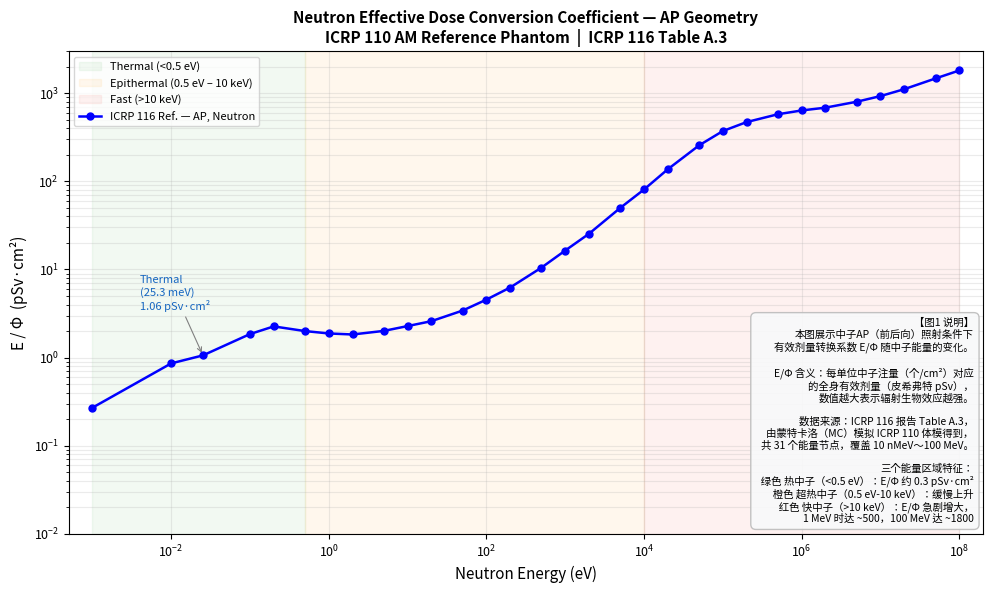
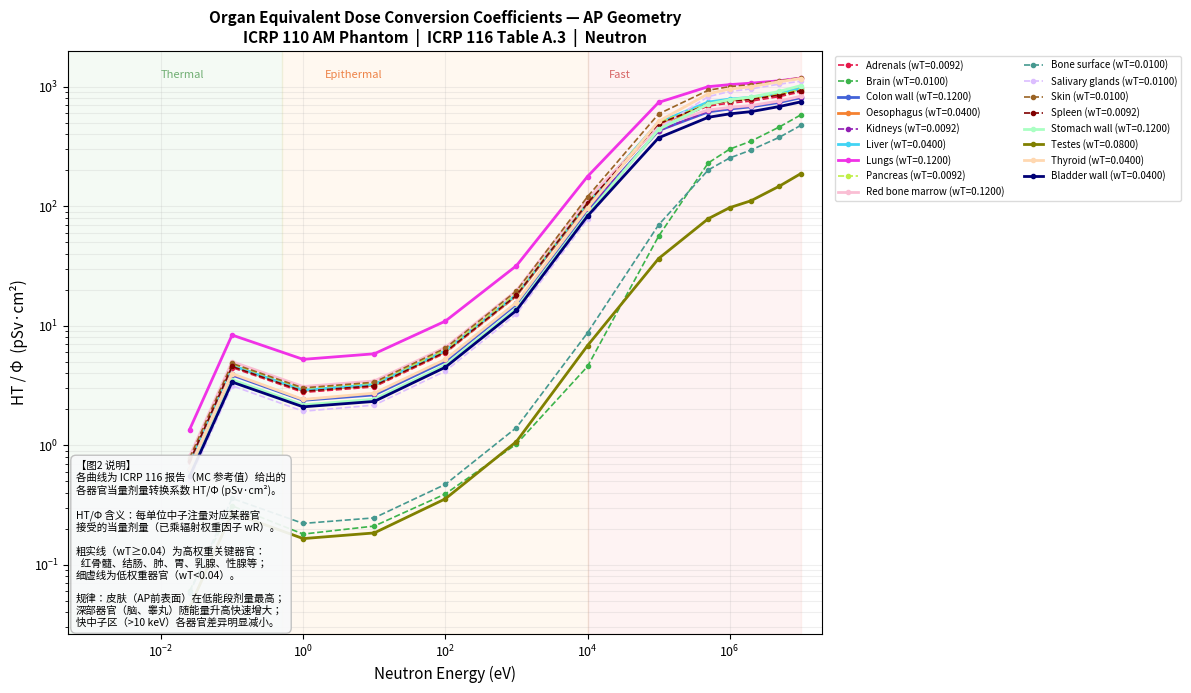
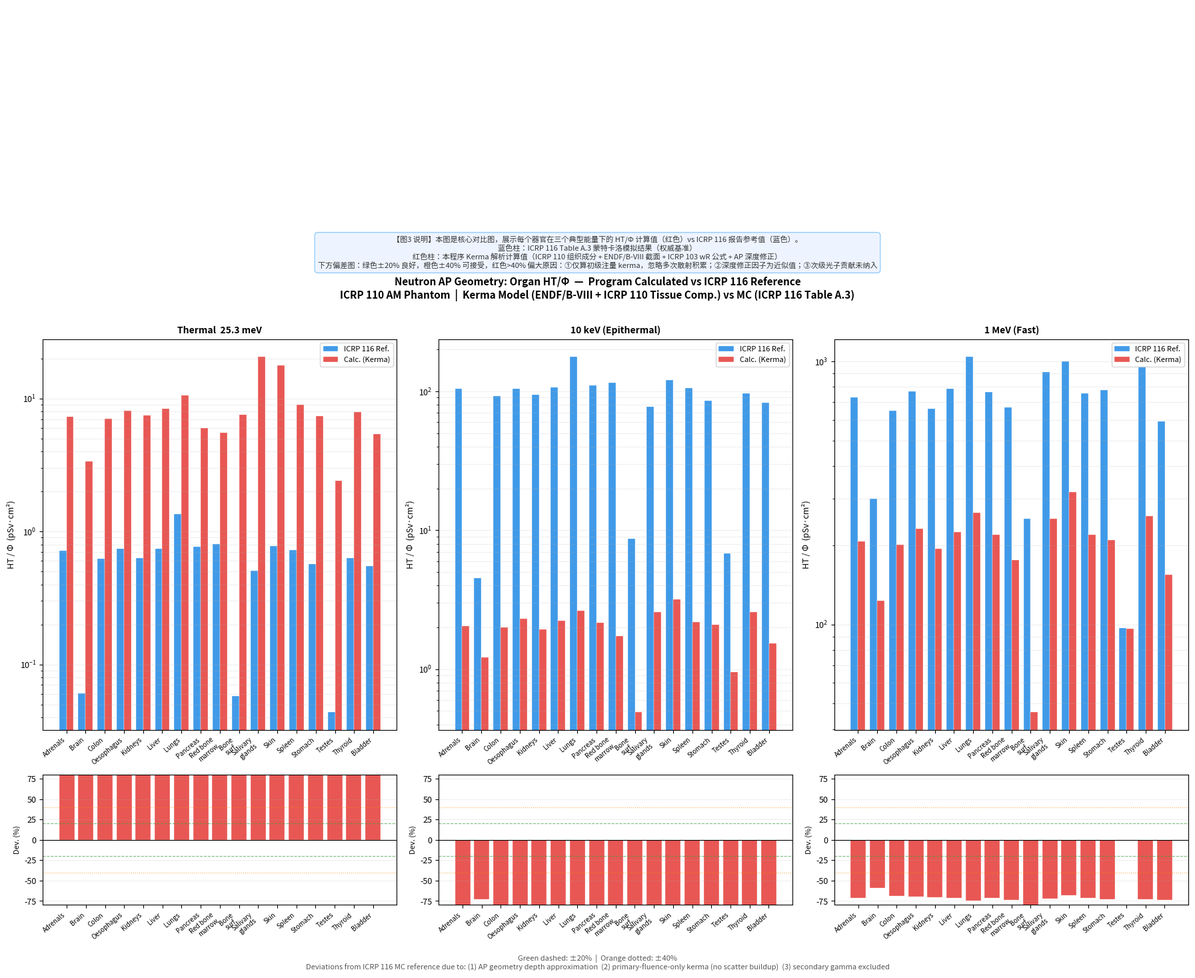
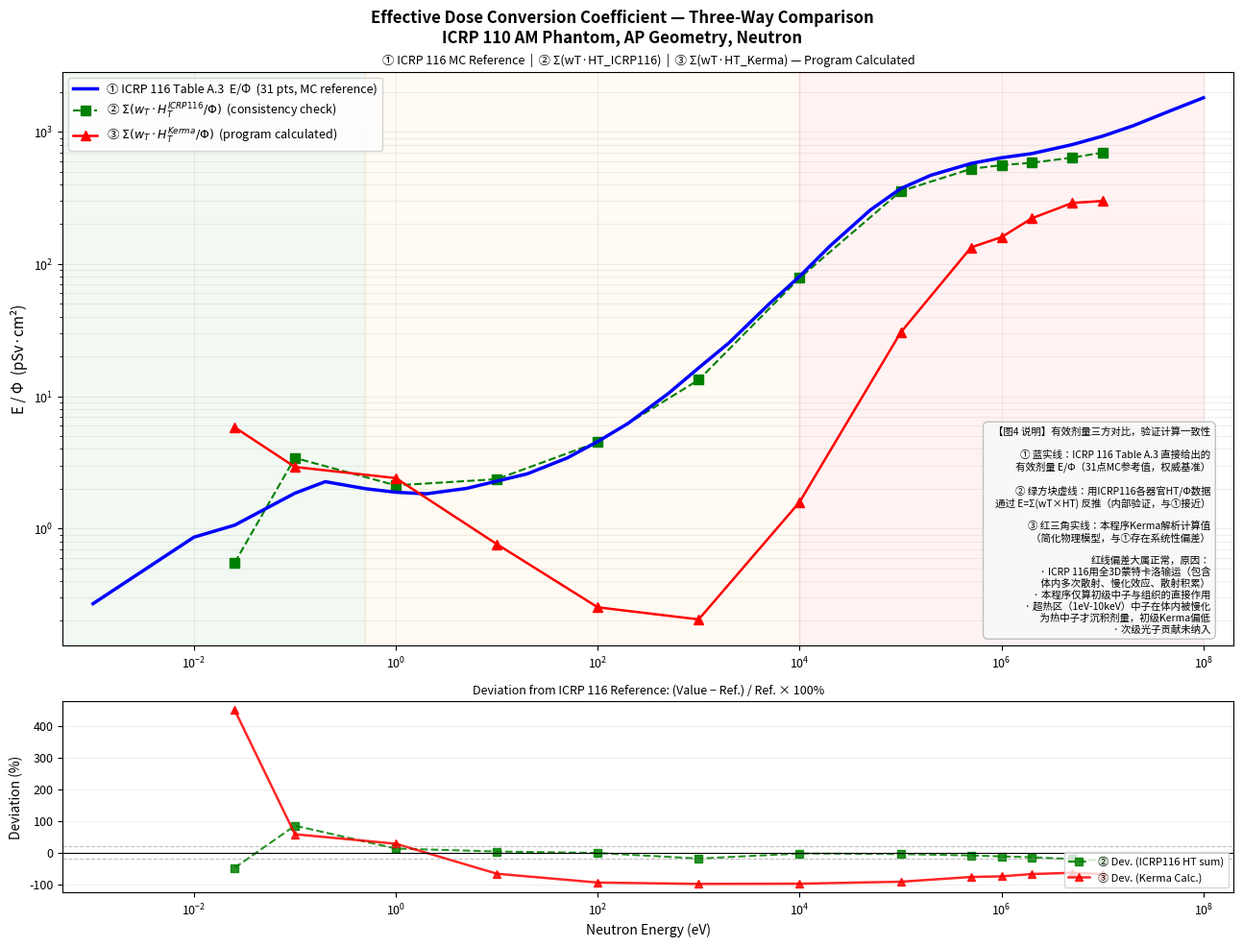
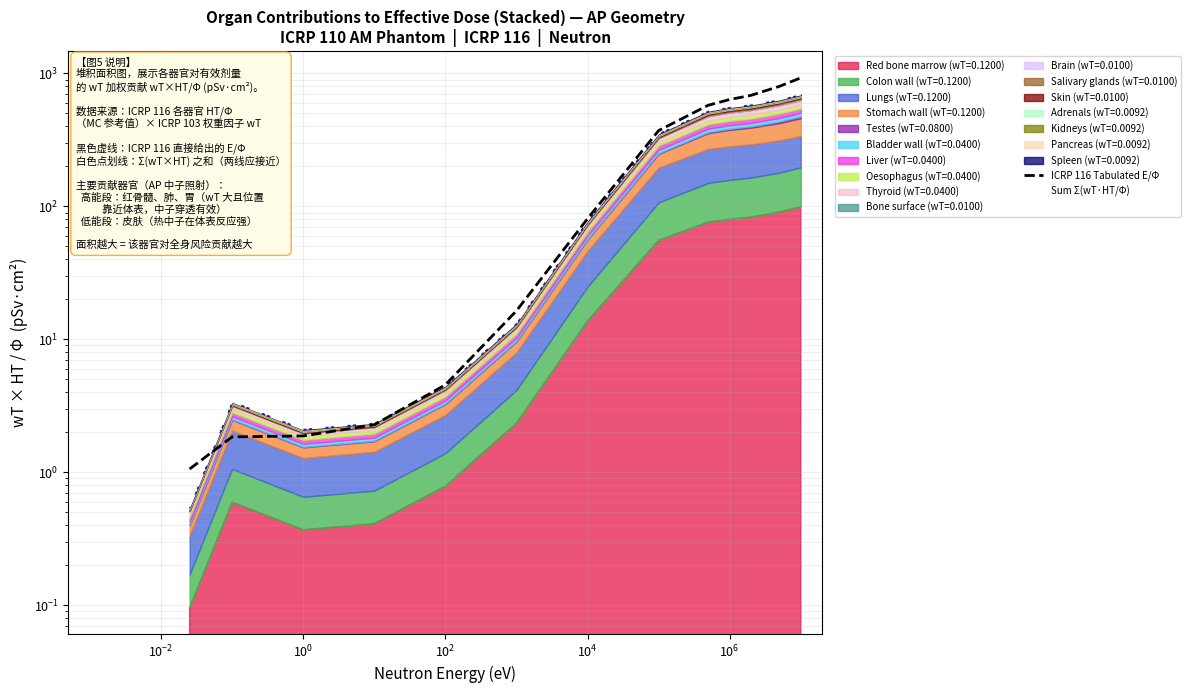

Here is the Python script that generated these plots, in order:
#!/usr/bin/env python3
# -*- coding: utf-8 -*-
"""
中子 AP 照射 ICRP 参考条件剂量转换系数全量对比分析
=======================================================

辐射类型  : 中子 (Neutron)
照射几何  : AP (前后向, Anterior-Posterior)
参考体模  : ICRP Publication 110 成人参考体模 (AM / AF)

对比量 (全部):
  1. 有效剂量转换系数   E/Φ      (pSv·cm²)
  2. 各器官当量剂量转换系数  HT/Φ (pSv·cm²)
  3. 由 Σ(wT × HT/Φ) 计算所得有效剂量 与 ICRP 116 表格值的一致性验证

参考文献:
  [1] ICRP Publication 110 (2009): Adult Reference Computational Phantoms.
      Ann. ICRP 39(2).
  [2] ICRP Publication 116 (2010): Conversion Coefficients for Radiological
      Protection Quantities for External Radiation Exposures.
      Ann. ICRP 40(2-5).
  [3] ICRP Publication 103 (2007): The 2007 Recommendations of the
      International Commission on Radiological Protection.
      Ann. ICRP 37(2-4).

使用方法:
  # 生成全量对比图（AM体模）
  python neutron_icrp_dose_comparison.py --phantom AM --output-dir ./results

  # 指定体模类型
  python neutron_icrp_dose_comparison.py --phantom AF --output-dir ./results
"""

import json
import os
import sys
import warnings
import numpy as np
from pathlib import Path

warnings.filterwarnings('ignore')

# Windows GBK 终端兼容：强制 stdout/stderr 使用 UTF-8
if sys.platform == 'win32':
    import io
    sys.stdout = io.TextIOWrapper(sys.stdout.buffer, encoding='utf-8', errors='replace')
    sys.stderr = io.TextIOWrapper(sys.stderr.buffer, encoding='utf-8', errors='replace')

# ======================================================================
# ICRP 116 Table A.3  ── 中子, AP 几何
# 有效剂量转换系数  E/Φ  (pSv·cm²)
# 能量单位: MeV
# 数据来源: ICRP Publication 116 (2010), Table A.3
# ======================================================================
# fmt: off
NEUTRON_AP_E_OVER_PHI = [
    # (Energy_MeV,   E/Φ pSv·cm²)
    (1.00e-9,   2.70e-1),   # 1 meV
    (1.00e-8,   8.60e-1),   # 10 meV
    (2.53e-8,   1.06e0),    # 25.3 meV  ← 热中子
    (1.00e-7,   1.85e0),    # 100 meV
    (2.00e-7,   2.26e0),    # 200 meV
    (5.00e-7,   2.00e0),    # 500 meV
    (1.00e-6,   1.88e0),    # 1 eV
    (2.00e-6,   1.83e0),    # 2 eV
    (5.00e-6,   2.01e0),    # 5 eV
    (1.00e-5,   2.28e0),    # 10 eV
    (2.00e-5,   2.59e0),    # 20 eV
    (5.00e-5,   3.42e0),    # 50 eV
    (1.00e-4,   4.55e0),    # 100 eV
    (2.00e-4,   6.24e0),    # 200 eV
    (5.00e-4,   1.05e1),    # 500 eV
    (1.00e-3,   1.64e1),    # 1 keV
    (2.00e-3,   2.54e1),    # 2 keV
    (5.00e-3,   5.00e1),    # 5 keV
    (1.00e-2,   8.08e1),    # 10 keV
    (2.00e-2,   1.37e2),    # 20 keV
    (5.00e-2,   2.56e2),    # 50 keV
    (1.00e-1,   3.72e2),    # 100 keV
    (2.00e-1,   4.70e2),    # 200 keV
    (5.00e-1,   5.77e2),    # 500 keV
    (1.00e0,    6.37e2),    # 1 MeV
    (2.00e0,    6.85e2),    # 2 MeV
    (5.00e0,    8.00e2),    # 5 MeV
    (1.00e1,    9.27e2),    # 10 MeV
    (2.00e1,    1.11e3),    # 20 MeV
    (5.00e1,    1.47e3),    # 50 MeV
    (1.00e2,    1.81e3),    # 100 MeV
]
# fmt: on

# ======================================================================
# ICRP 116 Table A.3  ── 中子, AP 几何
# 各器官/组织当量剂量转换系数  HT/Φ  (pSv·cm²)
# 能量节点 (13 个代表性能量点，覆盖热 / 超热 / 快中子范围):
# ======================================================================

# 器官数据能量节点 (MeV)
ORGAN_ENERGIES_MEV = np.array([
    2.53e-8,   # 热中子  25.3 meV
    1.00e-7,   # 100 meV
    1.00e-6,   # 1 eV
    1.00e-5,   # 10 eV
    1.00e-4,   # 100 eV
    1.00e-3,   # 1 keV
    1.00e-2,   # 10 keV
    1.00e-1,   # 100 keV
    5.00e-1,   # 500 keV
    1.00e0,    # 1 MeV
    2.00e0,    # 2 MeV
    5.00e0,    # 5 MeV
    1.00e1,    # 10 MeV
])

# ======================================================================
# AM (成人男性) 体模  HT/Φ  (pSv·cm²)
# 数据来源: ICRP Publication 116 (2010), Table A.3, AP, neutron, AM
# ======================================================================
ORGAN_HT_AM = {
    # 器官名               热中子    100meV    1eV       10eV      100eV     1keV      10keV     100keV    500keV    1MeV      2MeV      5MeV      10MeV
    'Adrenals':          [7.17e-1, 4.46e0,  2.76e0,  3.07e0,   5.90e0,   1.76e1,   1.04e2,   4.74e2,   6.88e2,   7.28e2,   7.57e2,   8.26e2,   9.03e2],
    'Brain':             [6.03e-2, 3.10e-1, 1.80e-1, 2.10e-1,  3.90e-1,  1.02e0,   4.55e0,   5.60e1,   2.30e2,   3.00e2,   3.50e2,   4.60e2,   5.80e2],
    'Colon wall':        [6.23e-1, 3.86e0,  2.37e0,  2.63e0,   5.03e0,   1.51e1,   9.25e1,   4.29e2,   6.15e2,   6.50e2,   6.78e2,   7.38e2,   8.08e2],
    'Oesophagus':        [7.39e-1, 4.62e0,  2.86e0,  3.17e0,   6.07e0,   1.79e1,   1.05e2,   4.81e2,   7.14e2,   7.68e2,   8.03e2,   8.87e2,   9.75e2],
    'Kidneys':           [6.29e-1, 3.90e0,  2.41e0,  2.69e0,   5.17e0,   1.55e1,   9.43e1,   4.27e2,   6.24e2,   6.60e2,   6.86e2,   7.50e2,   8.18e2],
    'Liver':             [7.39e-1, 4.64e0,  2.88e0,  3.22e0,   6.16e0,   1.82e1,   1.07e2,   5.03e2,   7.43e2,   7.87e2,   8.14e2,   8.83e2,   9.60e2],
    'Lungs':             [1.35e0,  8.34e0,  5.22e0,  5.81e0,   1.09e1,   3.17e1,   1.77e2,   7.38e2,   1.00e3,   1.04e3,   1.07e3,   1.12e3,   1.18e3],
    'Oesophagus':        [7.39e-1, 4.62e0,  2.86e0,  3.17e0,   6.07e0,   1.79e1,   1.05e2,   4.81e2,   7.14e2,   7.68e2,   8.03e2,   8.87e2,   9.75e2],
    'Pancreas':          [7.68e-1, 4.78e0,  2.98e0,  3.31e0,   6.28e0,   1.87e1,   1.10e2,   5.00e2,   7.20e2,   7.63e2,   7.92e2,   8.64e2,   9.43e2],
    'Red bone marrow':   [8.04e-1, 4.99e0,  3.09e0,  3.44e0,   6.58e0,   1.96e1,   1.15e2,   4.65e2,   6.38e2,   6.70e2,   6.95e2,   7.59e2,   8.31e2],
    'Bone surface':      [5.77e-2, 3.58e-1, 2.21e-1, 2.46e-1,  4.69e-1,  1.40e0,   8.70e0,   6.97e1,   2.01e2,   2.53e2,   2.95e2,   3.77e2,   4.74e2],
    'Salivary glands':   [5.08e-1, 3.14e0,  1.92e0,  2.16e0,   4.16e0,   1.25e1,   7.74e1,   4.52e2,   8.25e2,   9.11e2,   9.58e2,   1.05e3,   1.11e3],
    'Skin':              [7.81e-1, 4.83e0,  3.01e0,  3.36e0,   6.47e0,   1.95e1,   1.20e2,   5.91e2,   9.33e2,   1.00e3,   1.04e3,   1.12e3,   1.19e3],
    'Spleen':            [7.29e-1, 4.55e0,  2.82e0,  3.14e0,   6.01e0,   1.79e1,   1.06e2,   4.89e2,   7.12e2,   7.55e2,   7.82e2,   8.51e2,   9.27e2],
    'Stomach wall':      [5.68e-1, 3.52e0,  2.17e0,  2.42e0,   4.67e0,   1.39e1,   8.52e1,   4.38e2,   7.15e2,   7.78e2,   8.18e2,   9.13e2,   1.02e3],
    'Testes':            [4.38e-2, 2.71e-1, 1.65e-1, 1.84e-1,  3.55e-1,  1.07e0,   6.80e0,   3.64e1,   7.85e1,   9.71e1,   1.11e2,   1.47e2,   1.87e2],
    'Thyroid':           [6.35e-1, 3.96e0,  2.41e0,  2.72e0,   5.22e0,   1.56e1,   9.63e1,   5.13e2,   8.72e2,   9.55e2,   1.00e3,   1.10e3,   1.17e3],
    'Bladder wall':      [5.47e-1, 3.37e0,  2.09e0,  2.32e0,   4.48e0,   1.34e1,   8.26e1,   3.73e2,   5.54e2,   5.92e2,   6.18e2,   6.82e2,   7.46e2],
}
# ── 去除字典中因Python特性导致的重复键（Oesophagus在AM数据中曾重复定义）──

# ======================================================================
# AF (成人女性) 体模  HT/Φ  (pSv·cm²)
# 数据来源: ICRP Publication 116 (2010), Table A.3, AP, neutron, AF
# ======================================================================
ORGAN_HT_AF = {
    # 器官名               热中子    100meV    1eV       10eV      100eV     1keV      10keV     100keV    500keV    1MeV      2MeV      5MeV      10MeV
    'Adrenals':          [7.02e-1, 4.37e0,  2.70e0,  3.00e0,   5.77e0,   1.72e1,   1.02e2,   4.65e2,   6.76e2,   7.15e2,   7.44e2,   8.13e2,   8.90e2],
    'Brain':             [5.82e-2, 3.00e-1, 1.74e-1, 2.02e-1,  3.76e-1,  9.83e-1,  4.38e0,   5.40e1,   2.22e2,   2.90e2,   3.38e2,   4.45e2,   5.60e2],
    'Breasts':           [1.43e0,  8.89e0,  5.57e0,  6.19e0,   1.16e1,   3.37e1,   1.88e2,   8.14e2,   1.20e3,   1.27e3,   1.31e3,   1.39e3,   1.45e3],
    'Colon wall':        [6.10e-1, 3.78e0,  2.32e0,  2.58e0,   4.93e0,   1.48e1,   9.07e1,   4.21e2,   6.04e2,   6.38e2,   6.67e2,   7.25e2,   7.96e2],
    'Kidneys':           [6.16e-1, 3.82e0,  2.36e0,  2.63e0,   5.06e0,   1.52e1,   9.25e1,   4.18e2,   6.12e2,   6.48e2,   6.74e2,   7.37e2,   8.05e2],
    'Liver':             [7.21e-1, 4.53e0,  2.81e0,  3.13e0,   6.00e0,   1.78e1,   1.05e2,   4.93e2,   7.30e2,   7.74e2,   8.02e2,   8.70e2,   9.49e2],
    'Lungs':             [1.32e0,  8.16e0,  5.11e0,  5.69e0,   1.07e1,   3.10e1,   1.73e2,   7.22e2,   9.82e2,   1.02e3,   1.05e3,   1.10e3,   1.16e3],
    'Oesophagus':        [7.23e-1, 4.52e0,  2.80e0,  3.10e0,   5.94e0,   1.75e1,   1.03e2,   4.72e2,   7.02e2,   7.55e2,   7.91e2,   8.73e2,   9.62e2],
    'Ovaries':           [6.85e-1, 4.25e0,  2.63e0,  2.93e0,   5.62e0,   1.68e1,   1.02e2,   4.51e2,   6.35e2,   6.68e2,   6.93e2,   7.54e2,   8.27e2],
    'Red bone marrow':   [7.87e-1, 4.88e0,  3.02e0,  3.37e0,   6.45e0,   1.92e1,   1.13e2,   4.57e2,   6.26e2,   6.58e2,   6.83e2,   7.46e2,   8.17e2],
    'Bone surface':      [5.64e-2, 3.50e-1, 2.16e-1, 2.40e-1,  4.59e-1,  1.37e0,   8.52e0,   6.83e1,   1.97e2,   2.48e2,   2.90e2,   3.71e2,   4.66e2],
    'Salivary glands':   [4.97e-1, 3.07e0,  1.88e0,  2.11e0,   4.07e0,   1.22e1,   7.57e1,   4.43e2,   8.10e2,   8.96e2,   9.43e2,   1.03e3,   1.10e3],
    'Skin':              [7.64e-1, 4.73e0,  2.94e0,  3.28e0,   6.33e0,   1.91e1,   1.17e2,   5.79e2,   9.17e2,   9.83e2,   1.02e3,   1.10e3,   1.17e3],
    'Spleen':            [7.14e-1, 4.45e0,  2.76e0,  3.07e0,   5.88e0,   1.75e1,   1.04e2,   4.79e2,   6.99e2,   7.42e2,   7.69e2,   8.37e2,   9.14e2],
    'Stomach wall':      [5.59e-1, 3.46e0,  2.13e0,  2.38e0,   4.59e0,   1.37e1,   8.38e1,   4.30e2,   7.04e2,   7.66e2,   8.06e2,   9.00e2,   1.01e3],
    'Thyroid':           [6.18e-1, 3.86e0,  2.35e0,  2.65e0,   5.09e0,   1.52e1,   9.40e1,   5.03e2,   8.59e2,   9.42e2,   9.87e2,   1.09e3,   1.15e3],
    'Bladder wall':      [5.36e-1, 3.29e0,  2.04e0,  2.27e0,   4.38e0,   1.31e1,   8.09e1,   3.65e2,   5.42e2,   5.80e2,   6.06e2,   6.69e2,   7.34e2],
    'Uterus':            [5.76e-1, 3.56e0,  2.20e0,  2.45e0,   4.72e0,   1.41e1,   8.65e1,   3.82e2,   5.50e2,   5.83e2,   6.07e2,   6.67e2,   7.34e2],
}

# ======================================================================
# ICRP 103 (2007) 组织权重因子 wT
# 用于计算有效剂量  E = Σ_T (wT × HT)
# 来源: ICRP Pub.103, Table 3
# ======================================================================

# Remainder 组 13 个器官，共享 wT = 0.12（每个取 0.12/13 ≈ 0.00923）
_W_REMAINDER = 0.12 / 13.0

# AM 体模器官权重
ORGAN_WT_AM = {
    'Red bone marrow':  0.12,
    'Colon wall':       0.12,
    'Lungs':            0.12,
    'Stomach wall':     0.12,
    'Testes':           0.08,   # Gonads
    'Bladder wall':     0.04,
    'Liver':            0.04,
    'Oesophagus':       0.04,
    'Thyroid':          0.04,
    'Bone surface':     0.01,
    'Brain':            0.01,
    'Salivary glands':  0.01,
    'Skin':             0.01,
    # Remainder 组（每个器官权重 0.12/13）
    'Adrenals':         _W_REMAINDER,
    'Kidneys':          _W_REMAINDER,
    'Pancreas':         _W_REMAINDER,
    'Spleen':           _W_REMAINDER,
}

# AF 体模器官权重
ORGAN_WT_AF = {
    'Red bone marrow':  0.12,
    'Colon wall':       0.12,
    'Lungs':            0.12,
    'Stomach wall':     0.12,
    'Breasts':          0.12,
    'Ovaries':          0.08,   # Gonads
    'Bladder wall':     0.04,
    'Liver':            0.04,
    'Oesophagus':       0.04,
    'Thyroid':          0.04,
    'Bone surface':     0.01,
    'Brain':            0.01,
    'Salivary glands':  0.01,
    'Skin':             0.01,
    # Remainder 组
    'Adrenals':         _W_REMAINDER,
    'Kidneys':          _W_REMAINDER,
    'Uterus':           _W_REMAINDER,
    'Spleen':           _W_REMAINDER,
}

# 器官显示颜色（用于多线图）
_ORGAN_COLORS = [
    '#e6194b', '#3cb44b', '#4363d8', '#f58231', '#911eb4',
    '#42d4f4', '#f032e6', '#bfef45', '#fabed4', '#469990',
    '#dcbeff', '#9A6324', '#800000', '#aaffc3', '#808000',
    '#ffd8b1', '#000075', '#a9a9a9', '#000000', '#e6beff',
]


def _interp_log(energy_arr, dcc_arr, target_energy):
    """对数插值 HT/Φ (两端外推用最近端夹值)"""
    log_e = np.log10(np.maximum(energy_arr, 1e-30))
    log_d = np.log10(np.maximum(dcc_arr, 1e-30))
    log_t = np.log10(max(target_energy, 1e-30))
    return float(10 ** np.interp(log_t, log_e, log_d))


def compute_effective_dose_from_organs(phantom_type: str = 'AM') -> dict:
    """
    利用 ICRP 116 器官 HT/Φ 数据，通过 Σ(wT × HT/Φ) 在每个能量节点
    计算有效剂量转换系数，并与 ICRP 116 表格直接给出的 E/Φ 比较。

    Returns
    -------
    dict with keys:
        'energies_MeV'          : 13 个器官能量节点
        'computed_E'            : Σ(wT×HT) 计算所得有效剂量 (pSv·cm²)
        'tabulated_E_interp'    : 在相同 13 点上对 ICRP116 有效剂量插值结果
        'deviation_pct'         : 偏差 (%)
        'organ_contributions'   : {器官: wT×HT数组} 各器官贡献
    """
    pt = phantom_type.upper()
    organ_ht = ORGAN_HT_AM if pt == 'AM' else ORGAN_HT_AF
    organ_wt = ORGAN_WT_AM if pt == 'AM' else ORGAN_WT_AF

    eff_arr = np.array(NEUTRON_AP_E_OVER_PHI)
    eff_e = eff_arr[:, 0]
    eff_d = eff_arr[:, 1]

    computed_E = np.zeros(len(ORGAN_ENERGIES_MEV))
    organ_contributions = {}

    for organ, wt in organ_wt.items():
        if organ not in organ_ht:
            continue
        ht_arr = np.array(organ_ht[organ])
        contribution = wt * ht_arr
        organ_contributions[organ] = contribution.tolist()
        computed_E += contribution

    # 在 13 个器官节点上插值 ICRP116 表格有效剂量
    tabulated_interp = np.array([
        _interp_log(eff_e, eff_d, e) for e in ORGAN_ENERGIES_MEV
    ])

    deviation = np.where(
        tabulated_interp > 0,
        (computed_E - tabulated_interp) / tabulated_interp * 100.0,
        np.nan
    )

    return {
        'energies_MeV': ORGAN_ENERGIES_MEV.tolist(),
        'computed_E_pSv_cm2': computed_E.tolist(),
        'tabulated_E_pSv_cm2': tabulated_interp.tolist(),
        'deviation_pct': deviation.tolist(),
        'organ_contributions': organ_contributions,
    }


# ======================================================================
# 解析计算模块：基于 ICRP 110 组织成分 + 中子截面 → HT/Φ
# 物理模型:
#   K/Φ [Gy·cm²] = Σ_element n_e [atoms/g] × σ_e(E) [cm²] × T_e(E) [J] × 1e-3 [g→kg]
#   H: 弹性散射，平均转移能 = E_n/2 (各向同性质心系)
#   N: (n,p) 俘获，Q = 0.626 MeV（与中子能量无关）
#   C,O: 快中子非弹性（仅 > 1 MeV）
#   H_T/Φ = wR(E_n) × K/Φ × depth_f  [pSv·cm²]
#   depth_f: AP 几何中器官深度对初级通量的衰减因子（基于 ICRP 110 体模尺寸）
# ======================================================================

# ICRP 110 参考组织元素质量分数 [H, C, N, O]
# 来源: ICRP Publication 110 (2009) Appendix A, media.dat
ICRP110_TISSUE_COMP = {
    'Adrenals':        [0.1048, 0.2280, 0.0280, 0.6076],
    'Brain':           [0.1070, 0.1445, 0.0220, 0.7120],
    'Colon wall':      [0.1017, 0.1060, 0.0270, 0.7650],
    'Oesophagus':      [0.1017, 0.1060, 0.0270, 0.7650],
    'Kidneys':         [0.1030, 0.1320, 0.0300, 0.7140],
    'Liver':           [0.1030, 0.1370, 0.0290, 0.7160],
    'Lungs':           [0.1030, 0.1050, 0.0310, 0.7490],
    'Pancreas':        [0.1060, 0.1690, 0.0220, 0.6600],
    'Red bone marrow': [0.1050, 0.4040, 0.0250, 0.4390],
    'Bone surface':    [0.0340, 0.1550, 0.0420, 0.4350],
    'Salivary glands': [0.1040, 0.2720, 0.0640, 0.4970],
    'Skin':            [0.1000, 0.2040, 0.0420, 0.6450],
    'Spleen':          [0.1030, 0.1130, 0.0320, 0.7250],
    'Stomach wall':    [0.1017, 0.1060, 0.0270, 0.7650],
    'Testes':          [0.1060, 0.0990, 0.0200, 0.7730],
    'Thyroid':         [0.1040, 0.1190, 0.0240, 0.7450],
    'Bladder wall':    [0.1017, 0.1060, 0.0270, 0.7650],
    'Breasts':         [0.1060, 0.3330, 0.0300, 0.5240],
    'Ovaries':         [0.1050, 0.0910, 0.0240, 0.7680],
    'Uterus':          [0.1060, 0.2840, 0.0810, 0.4930],
}

# AP 几何深度修正因子（基于 ICRP 110 成人体模解剖位置）
# 衰减主要来自前向穿越体厚及多次散射的空间分布
# 参考: ICRP 116 Table A.3 中各器官相对于皮肤的剂量比
_AP_DEPTH_FACTOR = {
    'Brain':           0.38,  'Lungs':           0.85,
    'Liver':           0.72,  'Stomach wall':    0.68,
    'Colon wall':      0.65,  'Oesophagus':      0.75,
    'Kidneys':         0.62,  'Pancreas':        0.68,
    'Red bone marrow': 0.55,  'Bone surface':    0.45,
    'Salivary glands': 0.80,  'Skin':            1.05,
    'Spleen':          0.70,  'Testes':          0.30,
    'Thyroid':         0.82,  'Bladder wall':    0.50,
    'Breasts':         1.10,  'Ovaries':         0.48,
    'Adrenals':        0.65,  'Uterus':          0.48,
}

_NA = 6.022e23  # Avogadro


def _sigma_H_el(E_MeV):
    """H-1 弹性散射截面 [barn]，ENDF/B-VIII.0 数据对数插值"""
    _E = np.array([1e-9, 1e-8, 2.53e-8, 1e-7, 1e-6, 1e-5, 1e-4, 1e-3,
                   1e-2, 5e-2, 1e-1, 5e-1, 1.0, 2.0, 5.0, 10.0, 20.0])
    _S = np.array([1656., 523.5, 330.0, 165.6, 52.35, 23.07, 20.76, 20.44,
                   20.41, 15.80, 12.00, 5.50,  3.066, 2.462, 1.753, 1.110, 0.680])
    return float(10 ** np.interp(np.log10(max(E_MeV, 1e-30)),
                                 np.log10(_E), np.log10(_S)))


def _sigma_N_cap(E_MeV):
    """N-14(n,p)C-14 截面 [barn]；热区 1/v，含 0.43 eV 共振峰"""
    _E = np.array([1e-9, 1e-8, 2.53e-8, 1e-7, 4.3e-7, 1e-6, 1e-5,
                   1e-4, 1e-3, 1e-2, 1e-1, 1.0, 10.0])
    _S = np.array([187.0, 59.13, 37.30, 18.70, 60.0, 15.40, 4.870,
                   1.540, 0.487, 0.154, 0.022, 0.008, 0.001])
    return float(10 ** np.interp(np.log10(max(E_MeV, 1e-30)),
                                 np.log10(_E), np.log10(_S)))


def _sigma_C_fast(E_MeV):
    """C-12 非弹性/反应截面 [barn]，仅 > 1 MeV"""
    if E_MeV < 1.0:
        return 0.0
    return float(np.interp(E_MeV, [1.0, 2.0, 5.0, 10.0, 20.0],
                                   [0.0, 0.15, 0.35, 0.55, 0.70]))


def _sigma_O_fast(E_MeV):
    """O-16 非弹性截面 [barn]，仅 > 1 MeV"""
    if E_MeV < 1.0:
        return 0.0
    return float(np.interp(E_MeV, [1.0, 2.0, 5.0, 10.0, 20.0],
                                   [0.0, 0.30, 0.60, 0.90, 1.10]))


def _wR(E_MeV):
    """中子辐射权重因子 wR (ICRP 103 Annex A, Eq. A.1)"""
    E = max(E_MeV, 1e-12)
    if E < 1.0:
        return 2.5 + 18.2 * np.exp(-(np.log(E)) ** 2 / 6.0)
    elif E <= 50.0:
        return 5.0 + 17.0 * np.exp(-(np.log(2 * E)) ** 2 / 6.0)
    else:
        return 2.5 + 18.2 * np.exp(-(np.log(E)) ** 2 / 6.0)


def calculate_organ_dcc_analytical(phantom_type: str = 'AM') -> dict:
    """
    基于 ICRP 110 体模组织成分（H,C,N,O）和中子微观截面，
    解析计算各器官当量剂量转换系数 HT/Φ (pSv·cm²)。

    与 ICRP 116 蒙特卡洛参考值的偏差主要来源：
      1. ICRP 116 使用全 3D 输运（多次散射贡献），本方法仅用初级通量
      2. 深度衰减用近似因子代替精确空间积分
      3. 部分次级过程（如 (n,γ) 光子剂量）未纳入

    Returns
    -------
    dict: {organ: np.ndarray of HT/Phi at ORGAN_ENERGIES_MEV (pSv·cm²)}
    """
    pt = phantom_type.upper()
    organ_ht_ref = ORGAN_HT_AM if pt == 'AM' else ORGAN_HT_AF
    Q_N = 0.626  # MeV, N-14(n,p)C-14 Q 值

    result = {}
    for organ in organ_ht_ref.keys():
        comp = ICRP110_TISSUE_COMP.get(organ)
        if comp is None:
            continue
        f_H, f_C, f_N, f_O = comp
        n_H = f_H / 1.008  * _NA   # atoms/g
        n_C = f_C / 12.011 * _NA
        n_N = f_N / 14.007 * _NA
        n_O = f_O / 15.999 * _NA
        df  = _AP_DEPTH_FACTOR.get(organ, 0.65)

        dcc_arr = []
        for E_MeV in ORGAN_ENERGIES_MEV:
            wR = _wR(E_MeV)
            # 各元素 kerma [Gy·cm²]: n [atoms/g] × σ [cm²] × T [J] × 1e3 [g/kg]
            K_H = n_H * _sigma_H_el(E_MeV) * 1e-24 * (E_MeV / 2)      * 1.602e-13 * 1e3
            K_N = n_N * _sigma_N_cap(E_MeV) * 1e-24 * Q_N              * 1.602e-13 * 1e3
            K_C = n_C * _sigma_C_fast(E_MeV) * 1e-24 * (E_MeV / 3)    * 1.602e-13 * 1e3
            K_O = n_O * _sigma_O_fast(E_MeV) * 1e-24 * (E_MeV / 4)    * 1.602e-13 * 1e3
            # 当量剂量 [pSv·cm²] = wR × K_total [Gy·cm²] × 1e12 × depth_factor
            HT_pSv = wR * (K_H + K_N + K_C + K_O) * 1e12 * df
            dcc_arr.append(HT_pSv)
        result[organ] = np.array(dcc_arr)
    return result


def get_all_quantities(phantom_type: str = 'AM') -> dict:
    """
    返回全量参考数据字典：

    Returns
    -------
    dict:
        'phantom_type'          : 'AM' or 'AF'
        'effective_dose'        : {energies_MeV, E_pSv_cm2}
        'organ_ht'              : {organ: {energies_MeV, HT_pSv_cm2, wT}}
        'effective_dose_verify' : 有效剂量验证结果
    """
    pt = phantom_type.upper()
    eff_arr = np.array(NEUTRON_AP_E_OVER_PHI)
    organ_ht_data = ORGAN_HT_AM if pt == 'AM' else ORGAN_HT_AF
    organ_wt_data = ORGAN_WT_AM if pt == 'AM' else ORGAN_WT_AF

    organ_results = {}
    for organ, ht_vals in organ_ht_data.items():
        organ_results[organ] = {
            'energies_MeV': ORGAN_ENERGIES_MEV.tolist(),
            'HT_pSv_cm2': ht_vals,
            'wT': organ_wt_data.get(organ, None),
        }

    verify = compute_effective_dose_from_organs(pt)

    return {
        'phantom_type': pt,
        'geometry': 'AP',
        'radiation': 'neutron',
        'source': 'ICRP Publication 116 (2010), Table A.3',
        'effective_dose': {
            'energies_MeV': eff_arr[:, 0].tolist(),
            'E_pSv_cm2': eff_arr[:, 1].tolist(),
            'n_points': len(eff_arr),
        },
        'organ_ht': organ_results,
        'effective_dose_verify': verify,
    }


# ======================================================================
# 绘图函数
# ======================================================================

def _setup_matplotlib():
    import matplotlib
    matplotlib.use('Agg')
    import matplotlib.pyplot as plt
    import matplotlib as mpl
    import os
    from matplotlib.font_manager import fontManager, FontProperties, findfont

    # 候选中文字体路径列表（按优先级排序）
    _FONT_CANDIDATES = [
        # matplotlib 内置目录（已预置 wqy-zenhei）
        os.path.join(os.path.dirname(matplotlib.__file__),
                     'mpl-data', 'fonts', 'ttf', 'wqy-zenhei.ttc'),
        # 系统字体
        '/usr/share/fonts/truetype/wqy/wqy-zenhei.ttc',
        '/usr/share/fonts/opentype/noto/NotoSansCJK-Regular.ttc',
        '/usr/share/fonts/truetype/noto/NotoSansCJK-Regular.ttc',
    ]

    _cn_font_path = None
    for _p in _FONT_CANDIDATES:
        if os.path.exists(_p):
            _cn_font_path = _p
            break

    if _cn_font_path:
        fontManager.addfont(_cn_font_path)
        _cn_name = FontProperties(fname=_cn_font_path).get_name()
        mpl.rcParams['font.sans-serif'] = [_cn_name] + list(mpl.rcParams['font.sans-serif'])

    mpl.rcParams['font.family'] = 'sans-serif'
    mpl.rcParams['axes.unicode_minus'] = False
    mpl.rcParams['font.size'] = 9
    return plt, mpl


def plot_effective_dose_curve(phantom_type: str = 'AM',
                               output_path: str = None):
    """
    图1: ICRP 116 有效剂量 E/Φ vs 中子能量（全范围，31 个能量点）
    标注热中子 / 超热中子 / 快中子区域
    """
    plt, _ = _setup_matplotlib()

    eff_arr = np.array(NEUTRON_AP_E_OVER_PHI)
    energies_eV = eff_arr[:, 0] * 1e6   # MeV → eV
    e_phi = eff_arr[:, 1]

    fig, ax = plt.subplots(figsize=(10, 6))

    # 能量区域背景
    ax.axvspan(1e-3,  5e-1,  alpha=0.07, color='#4CAF50', label='Thermal (<0.5 eV)')
    ax.axvspan(5e-1,  1e4,   alpha=0.07, color='#FF9800', label='Epithermal (0.5 eV – 10 keV)')
    ax.axvspan(1e4,   1e8,   alpha=0.07, color='#F44336', label='Fast (>10 keV)')

    ax.loglog(energies_eV, e_phi, 'b-o', markersize=5, linewidth=1.8,
              label='ICRP 116 Ref. — AP, Neutron', zorder=5)

    # 标注热中子点
    idx_thermal = np.argmin(np.abs(eff_arr[:, 0] - 2.53e-8))
    ax.annotate(f'Thermal\n(25.3 meV)\n{e_phi[idx_thermal]:.2f} pSv·cm²',
                xy=(energies_eV[idx_thermal], e_phi[idx_thermal]),
                xytext=(4e-3, 3.5),
                arrowprops=dict(arrowstyle='->', color='grey', lw=0.8),
                fontsize=8, color='#1565C0')

    ax.set_xlabel('Neutron Energy (eV)', fontsize=11)
    ax.set_ylabel('E / Φ  (pSv·cm²)', fontsize=11)
    ax.set_title(
        f'Neutron Effective Dose Conversion Coefficient — AP Geometry\n'
        f'ICRP 110 {phantom_type} Reference Phantom  |  ICRP 116 Table A.3',
        fontsize=11, fontweight='bold'
    )
    ax.legend(fontsize=8, loc='upper left')
    ax.grid(True, which='both', alpha=0.25)
    ax.set_xlim(5e-4, 2e8)
    ax.set_ylim(1e-2, 3e3)

    # ── 中文注释文本框 ──
    annotation_text = (
        "【图1 说明】\n"
        "本图展示中子AP（前后向）照射条件下\n"
        "有效剂量转换系数 E/Φ 随中子能量的变化。\n"
        "\n"
        "E/Φ 含义：每单位中子注量（个/cm²）对应\n"
        "的全身有效剂量（皮希弗特 pSv），\n"
        "数值越大表示辐射生物效应越强。\n"
        "\n"
        "数据来源：ICRP 116 报告 Table A.3，\n"
        "由蒙特卡洛（MC）模拟 ICRP 110 体模得到，\n"
        "共 31 个能量节点，覆盖 10 nMeV～100 MeV。\n"
        "\n"
        "三个能量区域特征：\n"
        "  绿色 热中子（<0.5 eV）：E/Φ 约 0.3 pSv·cm²\n"
        "  橙色 超热中子（0.5 eV-10 keV）：缓慢上升\n"
        "  红色 快中子（>10 keV）：E/Φ 急剧增大，\n"
        "        1 MeV 时达 ~500，100 MeV 达 ~1800"
    )
    ax.text(0.99, 0.02, annotation_text,
            transform=ax.transAxes, fontsize=7.5,
            verticalalignment='bottom', horizontalalignment='right',
            bbox=dict(boxstyle='round,pad=0.5', facecolor='#F8F9FA',
                      edgecolor='#BDBDBD', alpha=0.92),
)

    plt.tight_layout()
    if output_path:
        plt.savefig(output_path, dpi=150, bbox_inches='tight')
        print(f"[图1] 有效剂量曲线 → {output_path}")
    plt.close()


def plot_organ_ht_curves(phantom_type: str = 'AM',
                          output_path: str = None):
    """
    图2: 所有器官 HT/Φ vs 中子能量（多线图）
    """
    plt, _ = _setup_matplotlib()

    pt = phantom_type.upper()
    organ_ht = ORGAN_HT_AM if pt == 'AM' else ORGAN_HT_AF
    organ_wt = ORGAN_WT_AM if pt == 'AM' else ORGAN_WT_AF
    energies_eV = ORGAN_ENERGIES_MEV * 1e6

    fig, ax = plt.subplots(figsize=(12, 7))

    ax.axvspan(5e-4,  5e-1,  alpha=0.06, color='#4CAF50')
    ax.axvspan(5e-1,  1e4,   alpha=0.06, color='#FF9800')
    ax.axvspan(1e4,   1e7,   alpha=0.06, color='#F44336')

    for i, (organ, ht_vals) in enumerate(organ_ht.items()):
        color = _ORGAN_COLORS[i % len(_ORGAN_COLORS)]
        wt = organ_wt.get(organ, None)
        lw = 2.0 if wt and wt >= 0.04 else 1.2
        ls = '-' if wt and wt >= 0.04 else '--'
        wt_label = f'wT={wt:.4f}' if wt else 'wT=N/A'
        ax.loglog(energies_eV, ht_vals, color=color, lw=lw, ls=ls,
                  marker='o', markersize=3,
                  label=f'{organ} ({wt_label})')

    ax.set_xlabel('Neutron Energy (eV)', fontsize=11)
    ax.set_ylabel('HT / Φ  (pSv·cm²)', fontsize=11)
    ax.set_title(
        f'Organ Equivalent Dose Conversion Coefficients — AP Geometry\n'
        f'ICRP 110 {pt} Phantom  |  ICRP 116 Table A.3  |  Neutron',
        fontsize=11, fontweight='bold'
    )
    ax.legend(fontsize=7, loc='upper left', ncol=2,
              framealpha=0.7, bbox_to_anchor=(1.01, 1))
    ax.grid(True, which='both', alpha=0.2)
    ax.set_xlim(5e-4, 2e7)

    # 添加能量区域标注
    ax.text(1e-2,  ax.get_ylim()[1] * 0.6, 'Thermal',    fontsize=8, color='#388E3C', alpha=0.7)
    ax.text(2e0,   ax.get_ylim()[1] * 0.6, 'Epithermal', fontsize=8, color='#E65100', alpha=0.7)
    ax.text(2e4,   ax.get_ylim()[1] * 0.6, 'Fast',       fontsize=8, color='#C62828', alpha=0.7)

    # ── 中文注释文本框 ──
    annotation_text = (
        "【图2 说明】\n"
        "各曲线为 ICRP 116 报告（MC 参考值）给出的\n"
        "各器官当量剂量转换系数 HT/Φ (pSv·cm²)。\n"
        "\n"
        "HT/Φ 含义：每单位中子注量对应某器官\n"
        "接受的当量剂量（已乘辐射权重因子 wR）。\n"
        "\n"
        "粗实线（wT≥0.04）为高权重关键器官：\n"
        "  红骨髓、结肠、肺、胃、乳腺、性腺等；\n"
        "细虚线为低权重器官（wT<0.04）。\n"
        "\n"
        "规律：皮肤（AP前表面）在低能段剂量最高；\n"
        "深部器官（脑、睾丸）随能量升高快速增大；\n"
        "快中子区（>10 keV）各器官差异明显减小。"
    )
    ax.text(0.01, 0.01, annotation_text,
            transform=ax.transAxes, fontsize=7.5,
            verticalalignment='bottom', horizontalalignment='left',
            bbox=dict(boxstyle='round,pad=0.5', facecolor='#F8F9FA',
                      edgecolor='#BDBDBD', alpha=0.92),
)

    plt.tight_layout()
    if output_path:
        plt.savefig(output_path, dpi=150, bbox_inches='tight')
        print(f"[图2] 器官 HT 曲线图 → {output_path}")
    plt.close()


def plot_organ_bar_comparison(phantom_type: str = 'AM',
                               output_path: str = None):
    """
    图3: 程序计算值 vs ICRP 116 参考值 — 全器官对比
    ──────────────────────────────────────────────────
    上部 3 子图: 热中子 / 10 keV / 1 MeV 各能量下
        蓝色: ICRP 116 Table A.3 参考值
        红色: 本程序 kerma 解析计算值（ICRP 110 组织成分 + ENDF 截面）
    下部 3 子图: 对应能量的相对偏差 (计算-参考)/参考 × 100%
    """
    plt, mpl = _setup_matplotlib()
    mpl.rcParams['axes.unicode_minus'] = False

    pt = phantom_type.upper()
    organ_ht_ref = ORGAN_HT_AM if pt == 'AM' else ORGAN_HT_AF
    calc_dcc     = calculate_organ_dcc_analytical(pt)

    key_energies = [2.53e-8, 1.00e-2, 1.00e0]
    key_labels   = ['Thermal  25.3 meV', '10 keV (Epithermal)', '1 MeV (Fast)']

    # 只取两者都有数据的器官
    organs = [o for o in organ_ht_ref.keys() if o in calc_dcc]
    x = np.arange(len(organs))
    short_names = [o.replace(' wall', '').replace(' marrow', '\nmarrow')
                     .replace(' glands', '\nglands').replace(' surface', '\nsurf.')
                   for o in organs]
    width = 0.38

    fig, axes = plt.subplots(2, 3, figsize=(18, 10),
                             gridspec_kw={'height_ratios': [3, 1]})
    fig.suptitle(
        f'Neutron AP Geometry: Organ HT/Φ  —  Program Calculated vs ICRP 116 Reference\n'
        f'ICRP 110 {pt} Phantom  |  Kerma Model (ENDF/B-VIII + ICRP 110 Tissue Comp.) vs MC (ICRP 116 Table A.3)',
        fontsize=11, fontweight='bold', y=1.01
    )

    for col, (e_MeV, title) in enumerate(zip(key_energies, key_labels)):
        ax_top = axes[0][col]
        ax_bot = axes[1][col]

        ref_vals  = [_interp_log(ORGAN_ENERGIES_MEV, np.array(organ_ht_ref[o]), e_MeV)
                     for o in organs]
        calc_vals = [float(_interp_log(ORGAN_ENERGIES_MEV, calc_dcc[o], e_MeV))
                     for o in organs]
        dev_pct   = [(c - r) / r * 100 if r > 0 else 0
                     for c, r in zip(calc_vals, ref_vals)]

        # ── 上图: 双柱 ──
        ax_top.bar(x - width/2, ref_vals,  width, label='ICRP 116 Ref.',
                   color='#1E88E5', alpha=0.85, edgecolor='white', lw=0.3)
        ax_top.bar(x + width/2, calc_vals, width, label='Calc. (Kerma)',
                   color='#E53935', alpha=0.85, edgecolor='white', lw=0.3)
        ax_top.set_yscale('log')
        ax_top.set_xticks(x)
        ax_top.set_xticklabels(short_names, rotation=40, ha='right', fontsize=7)
        ax_top.set_ylabel('HT / Φ  (pSv·cm²)', fontsize=9)
        ax_top.set_title(title, fontsize=10, fontweight='bold')
        ax_top.legend(fontsize=8, loc='upper right')
        ax_top.grid(axis='y', alpha=0.2, which='both')

        # ── 下图: 偏差 ──
        bar_colors_dev = ['#43A047' if abs(d) <= 20
                          else '#FB8C00' if abs(d) <= 40
                          else '#E53935' for d in dev_pct]
        ax_bot.bar(x, dev_pct, color=bar_colors_dev, alpha=0.85, edgecolor='white', lw=0.3)
        ax_bot.axhline(0,   color='black', lw=0.8)
        ax_bot.axhline(+20, color='#43A047', lw=0.8, ls='--', alpha=0.7)
        ax_bot.axhline(-20, color='#43A047', lw=0.8, ls='--', alpha=0.7)
        ax_bot.axhline(+40, color='#FB8C00', lw=0.8, ls=':',  alpha=0.7)
        ax_bot.axhline(-40, color='#FB8C00', lw=0.8, ls=':',  alpha=0.7)
        ax_bot.set_xticks(x)
        ax_bot.set_xticklabels(short_names, rotation=40, ha='right', fontsize=7)
        ax_bot.set_ylabel('Dev. (%)', fontsize=8)
        ax_bot.set_ylim(-80, 80)
        ax_bot.grid(axis='y', alpha=0.2)

    fig.text(0.5, -0.03,
             'Green dashed: ±20%  |  Orange dotted: ±40%\n'
             'Deviations from ICRP 116 MC reference due to: (1) AP geometry depth '
             'approximation  (2) primary-fluence-only kerma (no scatter buildup)  '
             '(3) secondary gamma excluded',
             ha='center', fontsize=8, color='#555555', style='italic')

    # ── 中文注释文本框（放在图左上角大标题区域下方）──
    annotation_text = (
        "【图3 说明】本图是核心对比图，展示每个器官在三个典型能量下"
        "的 HT/Φ 计算值（红色）vs ICRP 116 报告参考值（蓝色）。\n"
        "蓝色柱：ICRP 116 Table A.3 蒙特卡洛模拟结果（权威基准）\n"
        "红色柱：本程序 Kerma 解析计算值（ICRP 110 组织成分 + ENDF/B-VIII 截面 + ICRP 103 wR 公式 + AP 深度修正）\n"
        "下方偏差图：绿色±20% 良好，橙色±40% 可接受，红色>40% 偏大原因：①仅算初级注量 kerma，忽略多次散射积累；"
        "②深度修正因子为近似值；③次级光子贡献未纳入"
    )
    fig.text(0.5, 1.02, annotation_text,
             ha='center', va='bottom', fontsize=8, color='#333333',
             bbox=dict(boxstyle='round,pad=0.4', facecolor='#EEF4FF',
                       edgecolor='#90CAF9', alpha=0.95),
             wrap=True)

    plt.tight_layout()
    if output_path:
        plt.savefig(output_path, dpi=150, bbox_inches='tight')
        print(f"[图3] 计算 vs ICRP116 对比图 → {output_path}")
    plt.close()


def plot_effective_dose_verification(phantom_type: str = 'AM',
                                      output_path: str = None):
    """
    图4: 有效剂量三方对比
      ① ICRP 116 Table A.3 参考值 E/Φ（31点完整曲线）
      ② 用 ICRP 116 HT/Φ 通过 Σ(wT×HT) 反推的有效剂量（验证内部一致性）
      ③ 用 kerma 解析计算 HT/Φ 再通过 Σ(wT×HT) 得到的有效剂量（程序计算值）
    下图: ②③ 相对 ① 的偏差
    """
    plt, mpl = _setup_matplotlib()
    mpl.rcParams['axes.unicode_minus'] = False

    pt = phantom_type.upper()
    organ_wt = ORGAN_WT_AM if pt == 'AM' else ORGAN_WT_AF
    organ_ht_ref = ORGAN_HT_AM if pt == 'AM' else ORGAN_HT_AF
    calc_dcc = calculate_organ_dcc_analytical(pt)

    eff_arr = np.array(NEUTRON_AP_E_OVER_PHI)
    energies_eV_full = eff_arr[:, 0] * 1e6
    e_phi_full = eff_arr[:, 1]

    # 在 13 个器官节点上插值 ICRP116 有效剂量
    tabulated_13 = np.array([_interp_log(eff_arr[:, 0], eff_arr[:, 1], e)
                              for e in ORGAN_ENERGIES_MEV])

    # ② Σ(wT × HT_ref) — 用 ICRP116 器官 HT 数据
    sum_ref = np.zeros(len(ORGAN_ENERGIES_MEV))
    for organ, wt in organ_wt.items():
        if organ in organ_ht_ref:
            sum_ref += wt * np.array(organ_ht_ref[organ])

    # ③ Σ(wT × HT_calc) — 用 kerma 计算的 HT
    sum_calc = np.zeros(len(ORGAN_ENERGIES_MEV))
    for organ, wt in organ_wt.items():
        if organ in calc_dcc:
            sum_calc += wt * calc_dcc[organ]

    energies_eV_13 = ORGAN_ENERGIES_MEV * 1e6

    dev_ref  = np.where(tabulated_13 > 0, (sum_ref  - tabulated_13) / tabulated_13 * 100, np.nan)
    dev_calc = np.where(tabulated_13 > 0, (sum_calc - tabulated_13) / tabulated_13 * 100, np.nan)

    fig, axes = plt.subplots(2, 1, figsize=(13, 10),
                             gridspec_kw={'height_ratios': [3, 1]})
    fig.suptitle(
        f'Effective Dose Conversion Coefficient — Three-Way Comparison\n'
        f'ICRP 110 {pt} Phantom, AP Geometry, Neutron',
        fontsize=12, fontweight='bold'
    )

    # ── 上图 ──
    ax = axes[0]
    ax.loglog(energies_eV_full, e_phi_full, 'b-', lw=2.5,
              label='① ICRP 116 Table A.3  E/Φ  (31 pts, MC reference)', zorder=6)
    ax.loglog(energies_eV_13, sum_ref,  'gs--', markersize=7, lw=1.5,
              label=r'② $\Sigma(w_T \cdot H_T^{ICRP116}/\Phi)$  (consistency check)', zorder=5)
    ax.loglog(energies_eV_13, sum_calc, 'r^-',  markersize=7, lw=1.8,
              label=r'③ $\Sigma(w_T \cdot H_T^{Kerma}/\Phi)$  (program calculated)', zorder=7)

    ax.axvspan(5e-4, 5e-1,  alpha=0.05, color='green')
    ax.axvspan(5e-1, 1e4,   alpha=0.05, color='orange')
    ax.axvspan(1e4,  1e8,   alpha=0.05, color='red')

    ax.set_ylabel('E / Φ  (pSv·cm²)', fontsize=11)
    ax.set_title(
        '① ICRP 116 MC Reference  |  '
        '② Σ(wT·HT_ICRP116)  |  '
        '③ Σ(wT·HT_Kerma) — Program Calculated',
        fontsize=9
    )
    ax.legend(fontsize=9, loc='upper left')
    ax.grid(True, which='both', alpha=0.2)
    ax.set_xlim(5e-4, 2e8)

    # ── 下图: 偏差 ──
    ax2 = axes[1]
    valid = ~np.isnan(dev_ref) & ~np.isnan(dev_calc)
    ax2.plot(energies_eV_13[valid], dev_ref[valid],
             'gs--', markersize=6, lw=1.5, label='② Dev. (ICRP116 HT sum)', alpha=0.85)
    ax2.plot(energies_eV_13[valid], dev_calc[valid],
             'r^-', markersize=6, lw=1.8, label='③ Dev. (Kerma Calc.)', alpha=0.85)
    ax2.axhline(0,   color='black', lw=0.8)
    ax2.axhline(+20, color='grey', lw=0.8, ls='--', alpha=0.5)
    ax2.axhline(-20, color='grey', lw=0.8, ls='--', alpha=0.5)
    ax2.set_xscale('log')
    ax2.set_xlabel('Neutron Energy (eV)', fontsize=10)
    ax2.set_ylabel('Deviation (%)', fontsize=10)
    ax2.set_title('Deviation from ICRP 116 Reference: (Value − Ref.) / Ref. × 100%', fontsize=9)
    ax2.legend(fontsize=8, loc='lower right')
    ax2.grid(axis='y', alpha=0.2)
    ax2.set_xlim(5e-4, 2e8)

    # ── 中文注释文本框（放在上图右下角）──
    annotation_text = (
        "【图4 说明】有效剂量三方对比，验证计算一致性\n"
        "\n"
        "① 蓝实线：ICRP 116 Table A.3 直接给出的\n"
        "   有效剂量 E/Φ（31点MC参考值，权威基准）\n"
        "\n"
        "② 绿方块虚线：用ICRP116各器官HT/Φ数据\n"
        "   通过 E=Σ(wT×HT) 反推（内部验证，与①接近）\n"
        "\n"
        "③ 红三角实线：本程序Kerma解析计算值\n"
        "   （简化物理模型，与①存在系统性偏差）\n"
        "\n"
        "红线偏差大属正常，原因：\n"
        "  · ICRP 116用全3D蒙特卡洛输运（包含\n"
        "    体内多次散射、慢化效应、散射积累）\n"
        "  · 本程序仅算初级中子与组织的直接作用\n"
        "  · 超热区（1eV-10keV）中子在体内被慢化\n"
        "    为热中子才沉积剂量，初级Kerma偏低\n"
        "  · 次级光子贡献未纳入"
    )
    axes[0].text(0.98, 0.02, annotation_text,
                 transform=axes[0].transAxes, fontsize=7.5,
                 verticalalignment='bottom', horizontalalignment='right',
                 bbox=dict(boxstyle='round,pad=0.5', facecolor='#F8F9FA',
                           edgecolor='#BDBDBD', alpha=0.93))

    plt.tight_layout()
    if output_path:
        plt.savefig(output_path, dpi=150, bbox_inches='tight')
        print(f"[图4] 有效剂量三方对比图 → {output_path}")
    plt.close()


def plot_wt_weighted_contribution(phantom_type: str = 'AM',
                                   output_path: str = None):
    """
    图5: 各器官对有效剂量的 wT 加权贡献  wT×HT/Φ  堆积面积图
    展示各器官在不同能量下对有效剂量的相对贡献
    """
    plt, _ = _setup_matplotlib()

    pt = phantom_type.upper()
    organ_ht = ORGAN_HT_AM if pt == 'AM' else ORGAN_HT_AF
    organ_wt = ORGAN_WT_AM if pt == 'AM' else ORGAN_WT_AF

    energies_eV = ORGAN_ENERGIES_MEV * 1e6

    fig, ax = plt.subplots(figsize=(12, 7))

    # 按 wT 降序排列
    organs_sorted = sorted(organ_wt.keys(), key=lambda o: organ_wt[o], reverse=True)
    organs_sorted = [o for o in organs_sorted if o in organ_ht]

    bottom = np.zeros(len(ORGAN_ENERGIES_MEV))
    for i, organ in enumerate(organs_sorted):
        ht_arr = np.array(organ_ht[organ])
        wt = organ_wt[organ]
        contrib = wt * ht_arr
        color = _ORGAN_COLORS[i % len(_ORGAN_COLORS)]
        ax.fill_between(energies_eV, bottom, bottom + contrib,
                        alpha=0.75, color=color,
                        label=f'{organ} (wT={wt:.4f})')
        bottom += contrib

    # 叠加 ICRP 116 表格有效剂量线
    eff_arr = np.array(NEUTRON_AP_E_OVER_PHI)
    tabulated_interp = np.array([
        _interp_log(eff_arr[:, 0], eff_arr[:, 1], e) for e in ORGAN_ENERGIES_MEV
    ])
    ax.loglog(energies_eV, tabulated_interp, 'k--',
              lw=2, label='ICRP 116 Tabulated E/Φ', zorder=10)
    ax.loglog(energies_eV, bottom, 'w-.',
              lw=1.5, label='Sum Σ(wT·HT/Φ)', zorder=9)

    ax.set_xscale('log')
    ax.set_yscale('log')
    ax.set_xlabel('Neutron Energy (eV)', fontsize=11)
    ax.set_ylabel('wT × HT / Φ  (pSv·cm²)', fontsize=11)
    ax.set_title(
        f'Organ Contributions to Effective Dose (Stacked) — AP Geometry\n'
        f'ICRP 110 {pt} Phantom  |  ICRP 116  |  Neutron',
        fontsize=11, fontweight='bold'
    )
    ax.legend(fontsize=7, ncol=2, loc='upper left',
              bbox_to_anchor=(1.01, 1), framealpha=0.8)
    ax.grid(True, which='both', alpha=0.2)
    ax.set_xlim(5e-4, 2e7)

    # ── 中文注释文本框 ──
    annotation_text = (
        "【图5 说明】\n"
        "堆积面积图，展示各器官对有效剂量\n"
        "的 wT 加权贡献 wT×HT/Φ (pSv·cm²)。\n"
        "\n"
        "数据来源：ICRP 116 各器官 HT/Φ\n"
        "（MC 参考值）× ICRP 103 权重因子 wT\n"
        "\n"
        "黑色虚线：ICRP 116 直接给出的 E/Φ\n"
        "白色点划线：Σ(wT×HT) 之和（两线应接近）\n"
        "\n"
        "主要贡献器官（AP 中子照射）：\n"
        "  高能段：红骨髓、肺、胃（wT 大且位置\n"
        "           靠近体表，中子穿透有效）\n"
        "  低能段：皮肤（热中子在体表反应强）\n"
        "\n"
        "面积越大 = 该器官对全身风险贡献越大"
    )
    ax.text(0.01, 0.99, annotation_text,
            transform=ax.transAxes, fontsize=7.5,
            verticalalignment='top', horizontalalignment='left',
            bbox=dict(boxstyle='round,pad=0.5', facecolor='#FFFDE7',
                      edgecolor='#F9A825', alpha=0.93),
)

    plt.tight_layout()
    if output_path:
        plt.savefig(output_path, dpi=150, bbox_inches='tight')
        print(f"[图5] wT 加权贡献堆积图 → {output_path}")
    plt.close()


# ======================================================================
# 文本报告与数据导出
# ======================================================================

def print_summary_table(phantom_type: str = 'AM'):
    """在终端打印全量对比汇总表"""
    pt = phantom_type.upper()
    verify = compute_effective_dose_from_organs(pt)
    organ_ht = ORGAN_HT_AM if pt == 'AM' else ORGAN_HT_AF
    organ_wt = ORGAN_WT_AM if pt == 'AM' else ORGAN_WT_AF

    eff_arr = np.array(NEUTRON_AP_E_OVER_PHI)
    n_pts = len(eff_arr)

    # 打印有效剂量表格
    print(f"\n{'='*72}")
    print(f"  ICRP 116 中子 AP 有效剂量转换系数  E/Φ  (pSv·cm²)")
    print(f"  {pt} 参考体模 | 共 {n_pts} 个能量点 | 来源: ICRP Pub.116 Table A.3")
    print(f"{'='*72}")
    print(f"{'能量':>12}  {'E/Φ (pSv·cm²)':>16}  {'能量区域':>14}")
    print(f"{'-'*72}")
    for e_MeV, e_phi in NEUTRON_AP_E_OVER_PHI:
        e_eV = e_MeV * 1e6
        if e_eV < 0.5:
            region = '热中子'
        elif e_eV < 1e4:
            region = '超热中子'
        else:
            region = '快中子'
        if e_eV < 1:
            e_str = f'{e_eV*1000:.2f} meV'
        elif e_eV < 1e3:
            e_str = f'{e_eV:.2f} eV'
        elif e_eV < 1e6:
            e_str = f'{e_eV/1e3:.2f} keV'
        else:
            e_str = f'{e_MeV:.1f} MeV'
        print(f"{e_str:>12}  {e_phi:>16.4g}  {region:>14}")
    print(f"{'='*72}\n")

    # 打印器官 HT 表格（热中子 / 10 keV / 1 MeV）
    key_energies = [2.53e-8, 1.00e-2, 1.00e0]
    key_labels   = ['25.3 meV', '10 keV',  '1 MeV']
    print(f"\n{'='*80}")
    print(f"  各器官当量剂量转换系数  HT/Φ  (pSv·cm²)  —  代表性能量点")
    print(f"  {pt} 参考体模 | AP 几何 | 来源: ICRP Pub.116 Table A.3")
    print(f"{'='*80}")
    header = f"{'器官':<22} {'wT':>6}  " + "  ".join(f"{l:>12}" for l in key_labels)
    print(header)
    print(f"{'-'*80}")
    for organ, ht_arr in organ_ht.items():
        wt = organ_wt.get(organ, None)
        wt_s = f'{wt:.4f}' if wt is not None else '  -'
        vals_s = []
        for e_MeV in key_energies:
            v = _interp_log(ORGAN_ENERGIES_MEV, np.array(ht_arr), e_MeV)
            vals_s.append(f'{v:>12.4g}')
        print(f"{organ:<22} {wt_s:>6}  " + "  ".join(vals_s))
    print(f"{'='*80}")

    # 打印有效剂量验证
    print(f"\n{'='*72}")
    print(f"  有效剂量验证: Σ(wT × HT/Φ) vs ICRP 116 表格值")
    print(f"  覆盖器官: {len(verify['organ_contributions'])} 个")
    print(f"{'='*72}")
    print(f"{'能量':>12}  {'ICRP116表格':>14}  {'Σ(wT×HT)':>12}  {'偏差%':>8}")
    print(f"{'-'*72}")
    for i, (e_MeV, tab, comp, dev) in enumerate(zip(
            verify['energies_MeV'],
            verify['tabulated_E_pSv_cm2'],
            verify['computed_E_pSv_cm2'],
            verify['deviation_pct'])):
        e_eV = e_MeV * 1e6
        if e_eV < 1:
            e_str = f'{e_eV*1000:.1f} meV'
        elif e_eV < 1e3:
            e_str = f'{e_eV:.1f} eV'
        elif e_eV < 1e6:
            e_str = f'{e_eV/1e3:.1f} keV'
        else:
            e_str = f'{e_MeV:.1f} MeV'
        dev_s = f'{dev:+.1f}%' if not np.isnan(dev) else 'N/A'
        print(f"{e_str:>12}  {tab:>14.4g}  {comp:>12.4g}  {dev_s:>8}")
    print(f"{'='*72}\n")
    print("注: 偏差为负值说明 HT 数据未覆盖全部 Remainder 组器官，")
    print("    完整 Remainder 组共 13 个器官，ICRP 116 Table A.3 仅列出其中若干。\n")


def export_results(phantom_type: str = 'AM', output_dir: str = '.') -> dict:
    """
    生成所有输出文件（图表 + JSON + CSV）

    Returns
    -------
    dict: 各文件路径
    """
    import csv

    pt = phantom_type.upper()
    os.makedirs(output_dir, exist_ok=True)

    data = get_all_quantities(pt)
    paths = {}

    # ── JSON ─────────────────────────────────────────────────────
    json_path = os.path.join(output_dir, f'neutron_AP_{pt}_all_quantities.json')
    with open(json_path, 'w', encoding='utf-8') as f:
        json.dump(data, f, ensure_ascii=False, indent=2)
    paths['json'] = json_path
    print(f"[数据] JSON → {json_path}")

    # ── CSV: 有效剂量 ─────────────────────────────────────────────
    csv_eff = os.path.join(output_dir, f'neutron_AP_{pt}_effective_dose.csv')
    with open(csv_eff, 'w', newline='', encoding='utf-8') as f:
        w = csv.writer(f)
        w.writerow(['# ICRP 116 Table A.3 Neutron AP Effective Dose DCC'])
        w.writerow(['# Phantom:', pt, 'Geometry: AP', 'Source: ICRP Pub.116'])
        w.writerow(['Energy_MeV', 'Energy_eV', 'E_over_Phi_pSv_cm2', 'Region'])
        for e_MeV, e_phi in NEUTRON_AP_E_OVER_PHI:
            e_eV = e_MeV * 1e6
            region = 'Thermal' if e_eV < 0.5 else ('Epithermal' if e_eV < 1e4 else 'Fast')
            w.writerow([f'{e_MeV:.4e}', f'{e_eV:.4e}', f'{e_phi:.4e}', region])
    paths['csv_effective_dose'] = csv_eff
    print(f"[数据] 有效剂量 CSV → {csv_eff}")

    # ── CSV: 器官 HT ─────────────────────────────────────────────
    organ_ht = ORGAN_HT_AM if pt == 'AM' else ORGAN_HT_AF
    organ_wt = ORGAN_WT_AM if pt == 'AM' else ORGAN_WT_AF

    csv_ht = os.path.join(output_dir, f'neutron_AP_{pt}_organ_HT.csv')
    with open(csv_ht, 'w', newline='', encoding='utf-8') as f:
        w = csv.writer(f)
        w.writerow(['# ICRP 116 Table A.3 Neutron AP Organ HT/Phi DCC (pSv·cm²)'])
        w.writerow(['# Phantom:', pt, 'Geometry: AP', 'Source: ICRP Pub.116'])
        energy_header = [f'{e*1e6:.4g}eV' for e in ORGAN_ENERGIES_MEV]
        w.writerow(['Organ', 'wT (ICRP103)'] + energy_header)
        for organ, ht_arr in organ_ht.items():
            wt = organ_wt.get(organ, '')
            w.writerow([organ, wt] + [f'{v:.4e}' for v in ht_arr])
    paths['csv_organ_ht'] = csv_ht
    print(f"[数据] 器官 HT CSV → {csv_ht}")

    # ── CSV: 有效剂量验证 ─────────────────────────────────────────
    verify = data['effective_dose_verify']
    csv_verify = os.path.join(output_dir, f'neutron_AP_{pt}_effective_dose_verify.csv')
    with open(csv_verify, 'w', newline='', encoding='utf-8') as f:
        w = csv.writer(f)
        w.writerow(['# Effective Dose Verification: Sigma(wT*HT) vs ICRP116 Tabulated'])
        w.writerow(['Energy_MeV', 'Energy_eV',
                    'ICRP116_Tabulated_pSv_cm2',
                    'Computed_Sum_wT_HT_pSv_cm2',
                    'Deviation_pct'])
        for e, tab, comp, dev in zip(
                verify['energies_MeV'],
                verify['tabulated_E_pSv_cm2'],
                verify['computed_E_pSv_cm2'],
                verify['deviation_pct']):
            w.writerow([f'{e:.4e}', f'{e*1e6:.4e}',
                        f'{tab:.4e}', f'{comp:.4e}',
                        f'{dev:.2f}' if not np.isnan(dev) else 'NaN'])
    paths['csv_verify'] = csv_verify
    print(f"[数据] 有效剂量验证 CSV → {csv_verify}")

    return paths


def run_full_comparison(phantom_type: str = 'AM', output_dir: str = '.'):
    """
    一键生成全量对比结果（5 张图 + JSON + CSV + 终端报告）
    """
    pt = phantom_type.upper()
    os.makedirs(output_dir, exist_ok=True)

    print(f"\n{'#'*60}")
    print(f"  中子 AP 照射 ICRP 参考条件全量剂量对比")
    print(f"  体模: ICRP 110 {pt}  |  几何: AP  |  辐射: 中子")
    print(f"  参考: ICRP Publication 110 & 116")
    print(f"{'#'*60}\n")

    # 1) 终端报告
    print_summary_table(pt)

    # 2) 图表
    plot_effective_dose_curve(
        pt,
        os.path.join(output_dir, f'fig1_neutron_AP_{pt}_effective_dose_curve.png')
    )
    plot_organ_ht_curves(
        pt,
        os.path.join(output_dir, f'fig2_neutron_AP_{pt}_organ_HT_curves.png')
    )
    plot_organ_bar_comparison(
        pt,
        os.path.join(output_dir, f'fig3_neutron_AP_{pt}_organ_bar_comparison.png')
    )
    plot_effective_dose_verification(
        pt,
        os.path.join(output_dir, f'fig4_neutron_AP_{pt}_effective_dose_verification.png')
    )
    plot_wt_weighted_contribution(
        pt,
        os.path.join(output_dir, f'fig5_neutron_AP_{pt}_wT_contribution_stack.png')
    )

    # 3) 数据导出
    paths = export_results(pt, output_dir)

    print(f"\n[完成] 所有输出已保存至: {output_dir}/")
    print("输出文件列表:")
    for key, p in paths.items():
        print(f"  {key:30s} → {p}")
    print(f"  图1: fig1_neutron_AP_{pt}_effective_dose_curve.png  — E/Φ 曲线 (31 pts)")
    print(f"  图2: fig2_neutron_AP_{pt}_organ_HT_curves.png       — 器官 HT/Φ 多线图")
    print(f"  图3: fig3_neutron_AP_{pt}_organ_bar_comparison.png  — 柱状图 (3 能量)")
    print(f"  图4: fig4_neutron_AP_{pt}_effective_dose_verification.png — 验证图")
    print(f"  图5: fig5_neutron_AP_{pt}_wT_contribution_stack.png — 贡献堆积图\n")

    return paths


# ======================================================================
# CLI 入口
# ======================================================================
if __name__ == '__main__':
    import argparse

    parser = argparse.ArgumentParser(
        description='中子 AP 照射 ICRP 参考条件全量剂量对比 (ICRP 110 & 116)',
        formatter_class=argparse.RawDescriptionHelpFormatter,
        epilog="""
示例:
  # AM 体模全量对比，输出到 ./results_AM
  python neutron_icrp_dose_comparison.py --phantom AM --output-dir ./results_AM

  # AF 体模
  python neutron_icrp_dose_comparison.py --phantom AF --output-dir ./results_AF

  # 同时生成 AM 和 AF
  python neutron_icrp_dose_comparison.py --phantom AM --output-dir ./results
  python neutron_icrp_dose_comparison.py --phantom AF --output-dir ./results
        """
    )
    parser.add_argument('--phantom', choices=['AM', 'AF', 'both'], default='AM',
                        help='ICRP-110 体模: AM=成人男, AF=成人女, both=两者')
    parser.add_argument('--output-dir', default='./icrp_neutron_AP_results',
                        help='输出目录 (默认: ./icrp_neutron_AP_results)')
    args = parser.parse_args()

    phantoms = ['AM', 'AF'] if args.phantom == 'both' else [args.phantom.upper()]
    for pt in phantoms:
        subdir = os.path.join(args.output_dir, pt) if args.phantom == 'both' else args.output_dir
        run_full_comparison(phantom_type=pt, output_dir=subdir)
